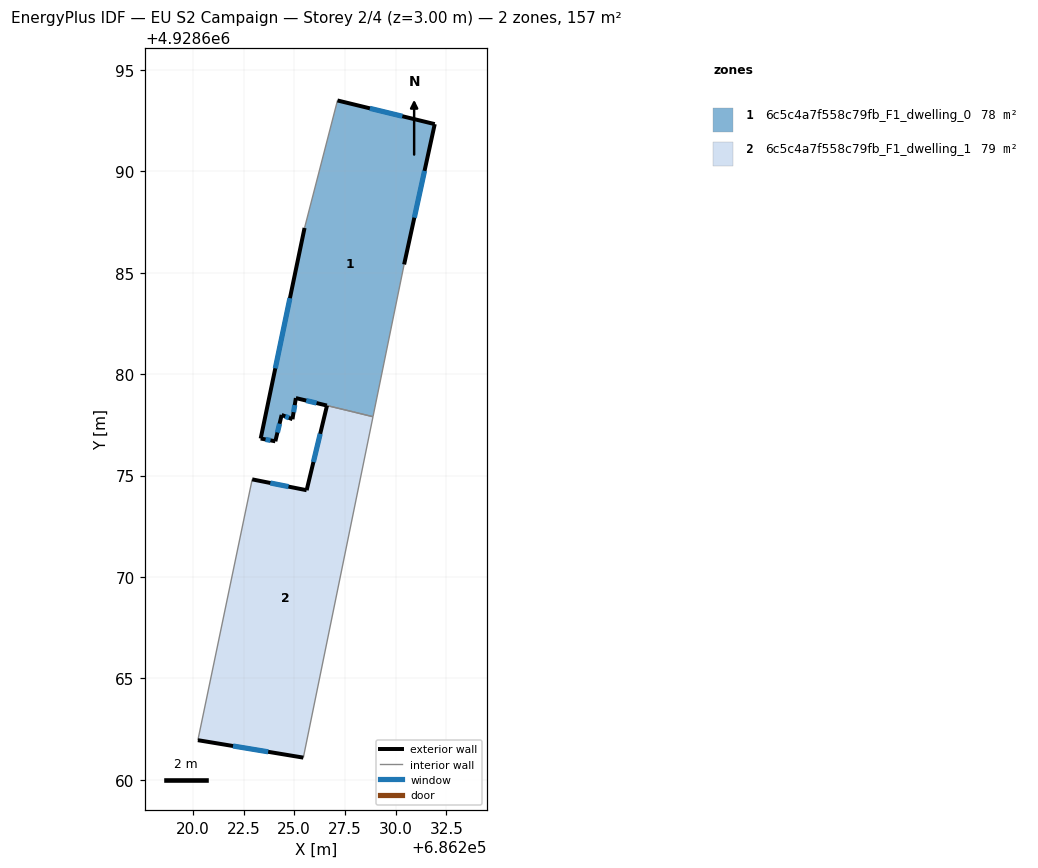
=== STOREY PLAN SPEC (per zone: floor XY polygon, exterior-wall plan segments, windows/doors) ===
zone 1: 6c5c4a7f558c79fb_F1_dwelling_0  (78.0 m²)
  floor: (686231.93, 4928692.33) (686230.42, 4928685.41) (686228.88, 4928677.90) (686227.90, 4928678.14) (686225.08, 4928678.82) (686224.91, 4928677.78) (686224.38, 4928677.99) (686224.07, 4928676.69) (686223.34, 4928676.83) (686225.51, 4928687.21) (686227.13, 4928693.50)
  exterior wall: (686225.08, 4928678.82) – (686226.61, 4928678.45)  [1.6 m]
    window: (686225.59, 4928678.70) – (686226.10, 4928678.58)  [0.5 m²]
  exterior wall: (686224.91, 4928677.78) – (686225.08, 4928678.82)  [1.1 m]
    window: (686224.97, 4928678.13) – (686225.02, 4928678.48)  [0.4 m²]
  exterior wall: (686224.38, 4928677.99) – (686224.91, 4928677.78)  [0.6 m]
    window: (686224.56, 4928677.92) – (686224.73, 4928677.85)  [0.2 m²]
  exterior wall: (686224.07, 4928676.69) – (686224.38, 4928677.99)  [1.3 m]
    window: (686224.17, 4928677.12) – (686224.28, 4928677.56)  [0.4 m²]
  exterior wall: (686223.34, 4928676.83) – (686224.07, 4928676.69)  [0.7 m]
    window: (686223.59, 4928676.78) – (686223.83, 4928676.74)  [0.2 m²]
  exterior wall: (686225.51, 4928687.21) – (686223.34, 4928676.83)  [10.6 m]
    window: (686224.79, 4928683.75) – (686224.07, 4928680.29)  [3.5 m²]
  exterior wall: (686231.93, 4928692.33) – (686227.13, 4928693.50)  [4.9 m]
    window: (686230.33, 4928692.72) – (686228.73, 4928693.11)  [1.6 m²]
  exterior wall: (686230.42, 4928685.41) – (686231.93, 4928692.33)  [7.1 m]
    window: (686230.92, 4928687.72) – (686231.42, 4928690.03)  [2.4 m²]
  interior walls: 4
zone 2: 6c5c4a7f558c79fb_F1_dwelling_1  (78.6 m²)
  floor: (686228.88, 4928677.90) (686225.45, 4928661.09) (686220.25, 4928661.95) (686222.93, 4928674.81) (686225.61, 4928674.28) (686226.61, 4928678.45) (686227.91, 4928678.14)
  exterior wall: (686220.25, 4928661.95) – (686225.45, 4928661.09)  [5.3 m]
    window: (686221.98, 4928661.67) – (686223.71, 4928661.38)  [1.8 m²]
  exterior wall: (686225.61, 4928674.28) – (686222.93, 4928674.81)  [2.7 m]
    window: (686224.72, 4928674.46) – (686223.82, 4928674.64)  [0.9 m²]
  exterior wall: (686226.61, 4928678.45) – (686225.61, 4928674.28)  [4.3 m]
    window: (686226.28, 4928677.06) – (686225.95, 4928675.67)  [1.4 m²]
  interior walls: 4

=== DERIVED (storey summary) ===
Building: EU S2 Campaign
Storey: 2 of 4  (floor level z = 3.00 m)
Storey gross floor area: 156.6 m²
Zones on this storey: 2
  - 6c5c4a7f558c79fb_F1_dwelling_0: floor 78.0 m²; exterior wall 27.9 m (83.7 m²); 8 window(s) 9.3 m²; WWR 11.1%
  - 6c5c4a7f558c79fb_F1_dwelling_1: floor 78.6 m²; exterior wall 12.3 m (36.9 m²); 3 window(s) 4.1 m²; WWR 11.1%
Zone adjacency (shared interzone walls):
  - 6c5c4a7f558c79fb_F1_dwelling_0 ↔ 6c5c4a7f558c79fb_F1_dwelling_1